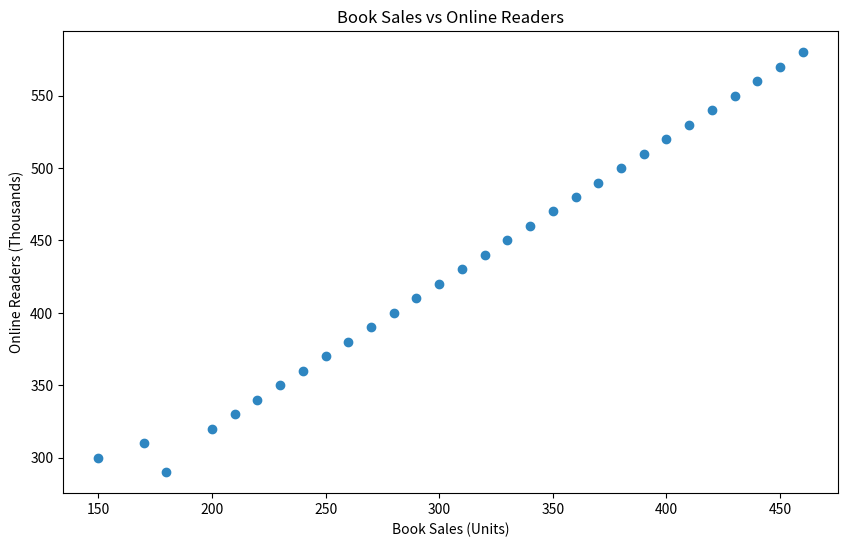

Write Python code to recreate this figure.

import matplotlib.pyplot as plt

days = [1, 2, 3, 4, 5, 6, 7, 8, 9, 10, 11, 12, 13, 14, 15, 16, 17, 18, 19, 20,
        21, 22, 23, 24, 25, 26, 27, 28, 29, 30]
book_sales = [150, 200, 180, 220, 170, 210, 230, 240, 250, 260, 270, 280, 290, 
              300, 310, 320, 330, 340, 350, 360, 370, 380, 390, 400, 410, 420, 
              430, 440, 450, 460]
online_readers = [300, 320, 290, 340, 310, 330, 350, 360, 370, 380, 390, 400, 
                  410, 420, 430, 440, 450, 460, 470, 480, 490, 500, 510, 520, 
                  530, 540, 550, 560, 570, 580]

plt.figure(figsize=(10, 6))
plt.scatter(book_sales, online_readers, color='#2E86C1')

plt.xlabel('Book Sales (Units)')
plt.ylabel('Online Readers (Thousands)')
plt.title('Book Sales vs Online Readers')

plt.show()
